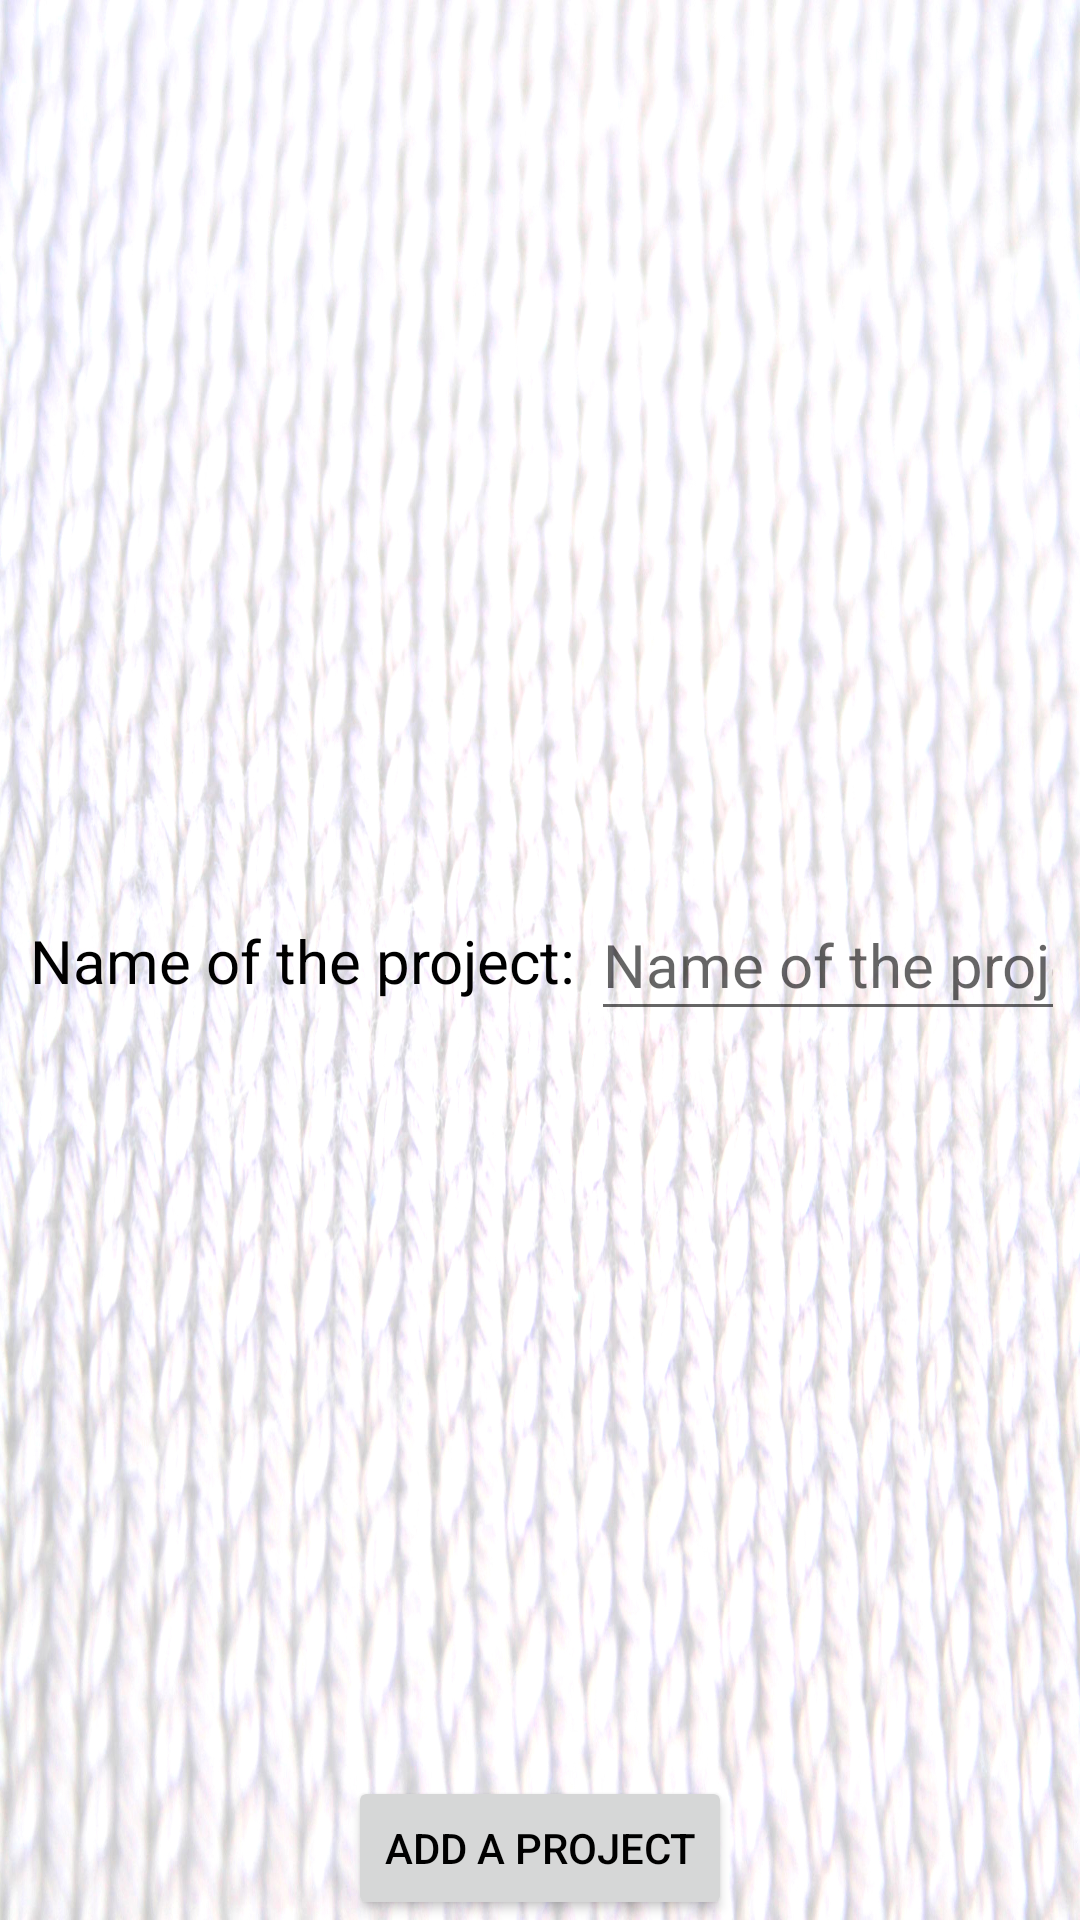

The Android layout XML behind this screen, and the referenced resources:
<!-- AndroidManifest.xml: application theme AppTheme -->
<!-- res/layout/fragment_see_project.xml -->
<?xml version="1.0" encoding="utf-8"?>
<android.support.constraint.ConstraintLayout
    xmlns:android="http://schemas.android.com/apk/res/android"
    xmlns:app="http://schemas.android.com/apk/res-auto"
    android:orientation="vertical"
    android:layout_width="match_parent"
    android:layout_height="match_parent"
    android:background="@drawable/background_test">

    <LinearLayout
        android:layout_width="match_parent"
        android:layout_height="wrap_content"
        android:orientation="horizontal"
        android:layout_margin="5dp"
        app:layout_constraintBottom_toBottomOf="@id/button_add_project"
        app:layout_constraintLeft_toLeftOf="parent"
        app:layout_constraintRight_toRightOf="parent"
        app:layout_constraintTop_toTopOf="parent">
        <TextView
            android:layout_width="wrap_content"
            android:layout_height="match_parent"
            android:textSize="20sp"
            android:textColor="@color/black"
            android:text="@string/project_name_id"
            android:layout_gravity="center_vertical"
            android:gravity="center_vertical"
            android:layout_margin="5dp"/>
        <EditText
            android:layout_width="wrap_content"
            android:layout_height="match_parent"
            android:textSize="20sp"
            android:textColor="@color/mauve"
            android:hint="@string/project_name"
            android:inputType="text"
            android:layout_gravity="center_vertical"
            android:gravity="center_vertical"/>

    </LinearLayout>


    <Button
        android:id="@+id/button_add_project"
        android:layout_width="wrap_content"
        android:layout_height="wrap_content"
        app:layout_constraintBottom_toBottomOf="parent"
        app:layout_constraintLeft_toLeftOf="parent"
        app:layout_constraintRight_toRightOf="parent"
        android:text="@string/add_project"
        android:textColor="@color/black"
        android:theme="@style/ButtonStyle"
        />

</android.support.constraint.ConstraintLayout>
<!-- resources referenced by this layout -->
<resources>
  <color name="black">#000000</color>
  <!-- drawable background_test: jpg bitmap (drawable-hdpi, 275110 bytes) -->
  <string name="add_project">Add a project</string>
  <string name="project_name">Name of the project</string>
  <string name="project_name_id">Name of the project:</string>
  <style name="AppTheme" parent="Theme.MaterialComponents.Light.DarkActionBar">
          <item name="colorPrimary">@color/colorPrimary</item>
          <item name="colorPrimaryDark">@color/colorPrimaryDark</item>
          <item name="colorAccent">@color/colorAccent</item>
          <item name="windowActionBar">false</item>
          <item name="windowNoTitle">true</item>
          <item name="android:windowActionBarOverlay">false</item>
          <item name="background">@drawable/background_test</item>
      </style>
  <color name="colorPrimary">#8035bf</color>
  <color name="colorPrimaryDark">#3c0a6c</color>
  <color name="colorAccent">#FF4081</color>
</resources>
